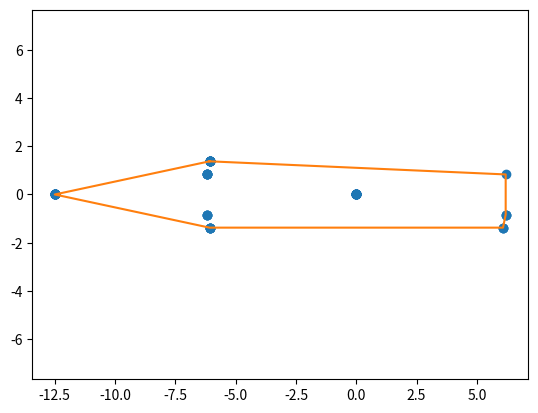

The script that saved this image:
import numpy as np
import matplotlib.pyplot as plt
from scipy.spatial import ConvexHull, convex_hull_plot_2d
import itertools as it

def make_possibilities(N):

	left_right = []
	for p1 in poss:
		for p2 in poss:
			for p3 in poss:
				left_right.append([p1, p2, p3])
	
	return left_right
	
max_left_ang_speed = 1
max_right_ang_speed = 1
R = 0.04
d = 0.15
instants = [1, 2, 3 ]


poss = [[-1, -1], [-1, 0], [-1, 1], [0, -1], [0, 1], [1, -1], [1, 0], [1, 1]]


N = 1000
X, Y = [], []
for j, instant in enumerate(instants):

	left_right = np.array([p for p in it.combinations(poss, instant)])
	print(left_right)
	print(len(left_right))

	time = np.linspace(0, 1, instant)

	for lr_speed in left_right:
		right_ang_speed, left_ang_speed = lr_speed[0]

		theta = np.zeros(instant)
		for i, t in enumerate(time[1::]):
			theta_i = R/(2 * d) * (right_ang_speed - left_ang_speed)
			theta[i+1] = theta[i] + theta_i
		x1 = np.sum(1/(2 * R) * (left_ang_speed + right_ang_speed) * np.cos(theta) * time) / instant
		y1 = np.sum(1/(2 * R) * (left_ang_speed + right_ang_speed) * np.sin(theta) * time) / instant

		X.append(x1)
		Y.append(y1)

points = np.array([(xi, yi) for xi, yi in zip(X, Y)])
hull = ConvexHull(points)
valid_ids = np.append(hull.vertices, hull.vertices[0])

plt.scatter(X, Y)
plt.plot(points[valid_ids, 0], points[valid_ids, 1], color="C1")
plt.axis("equal")
plt.show()